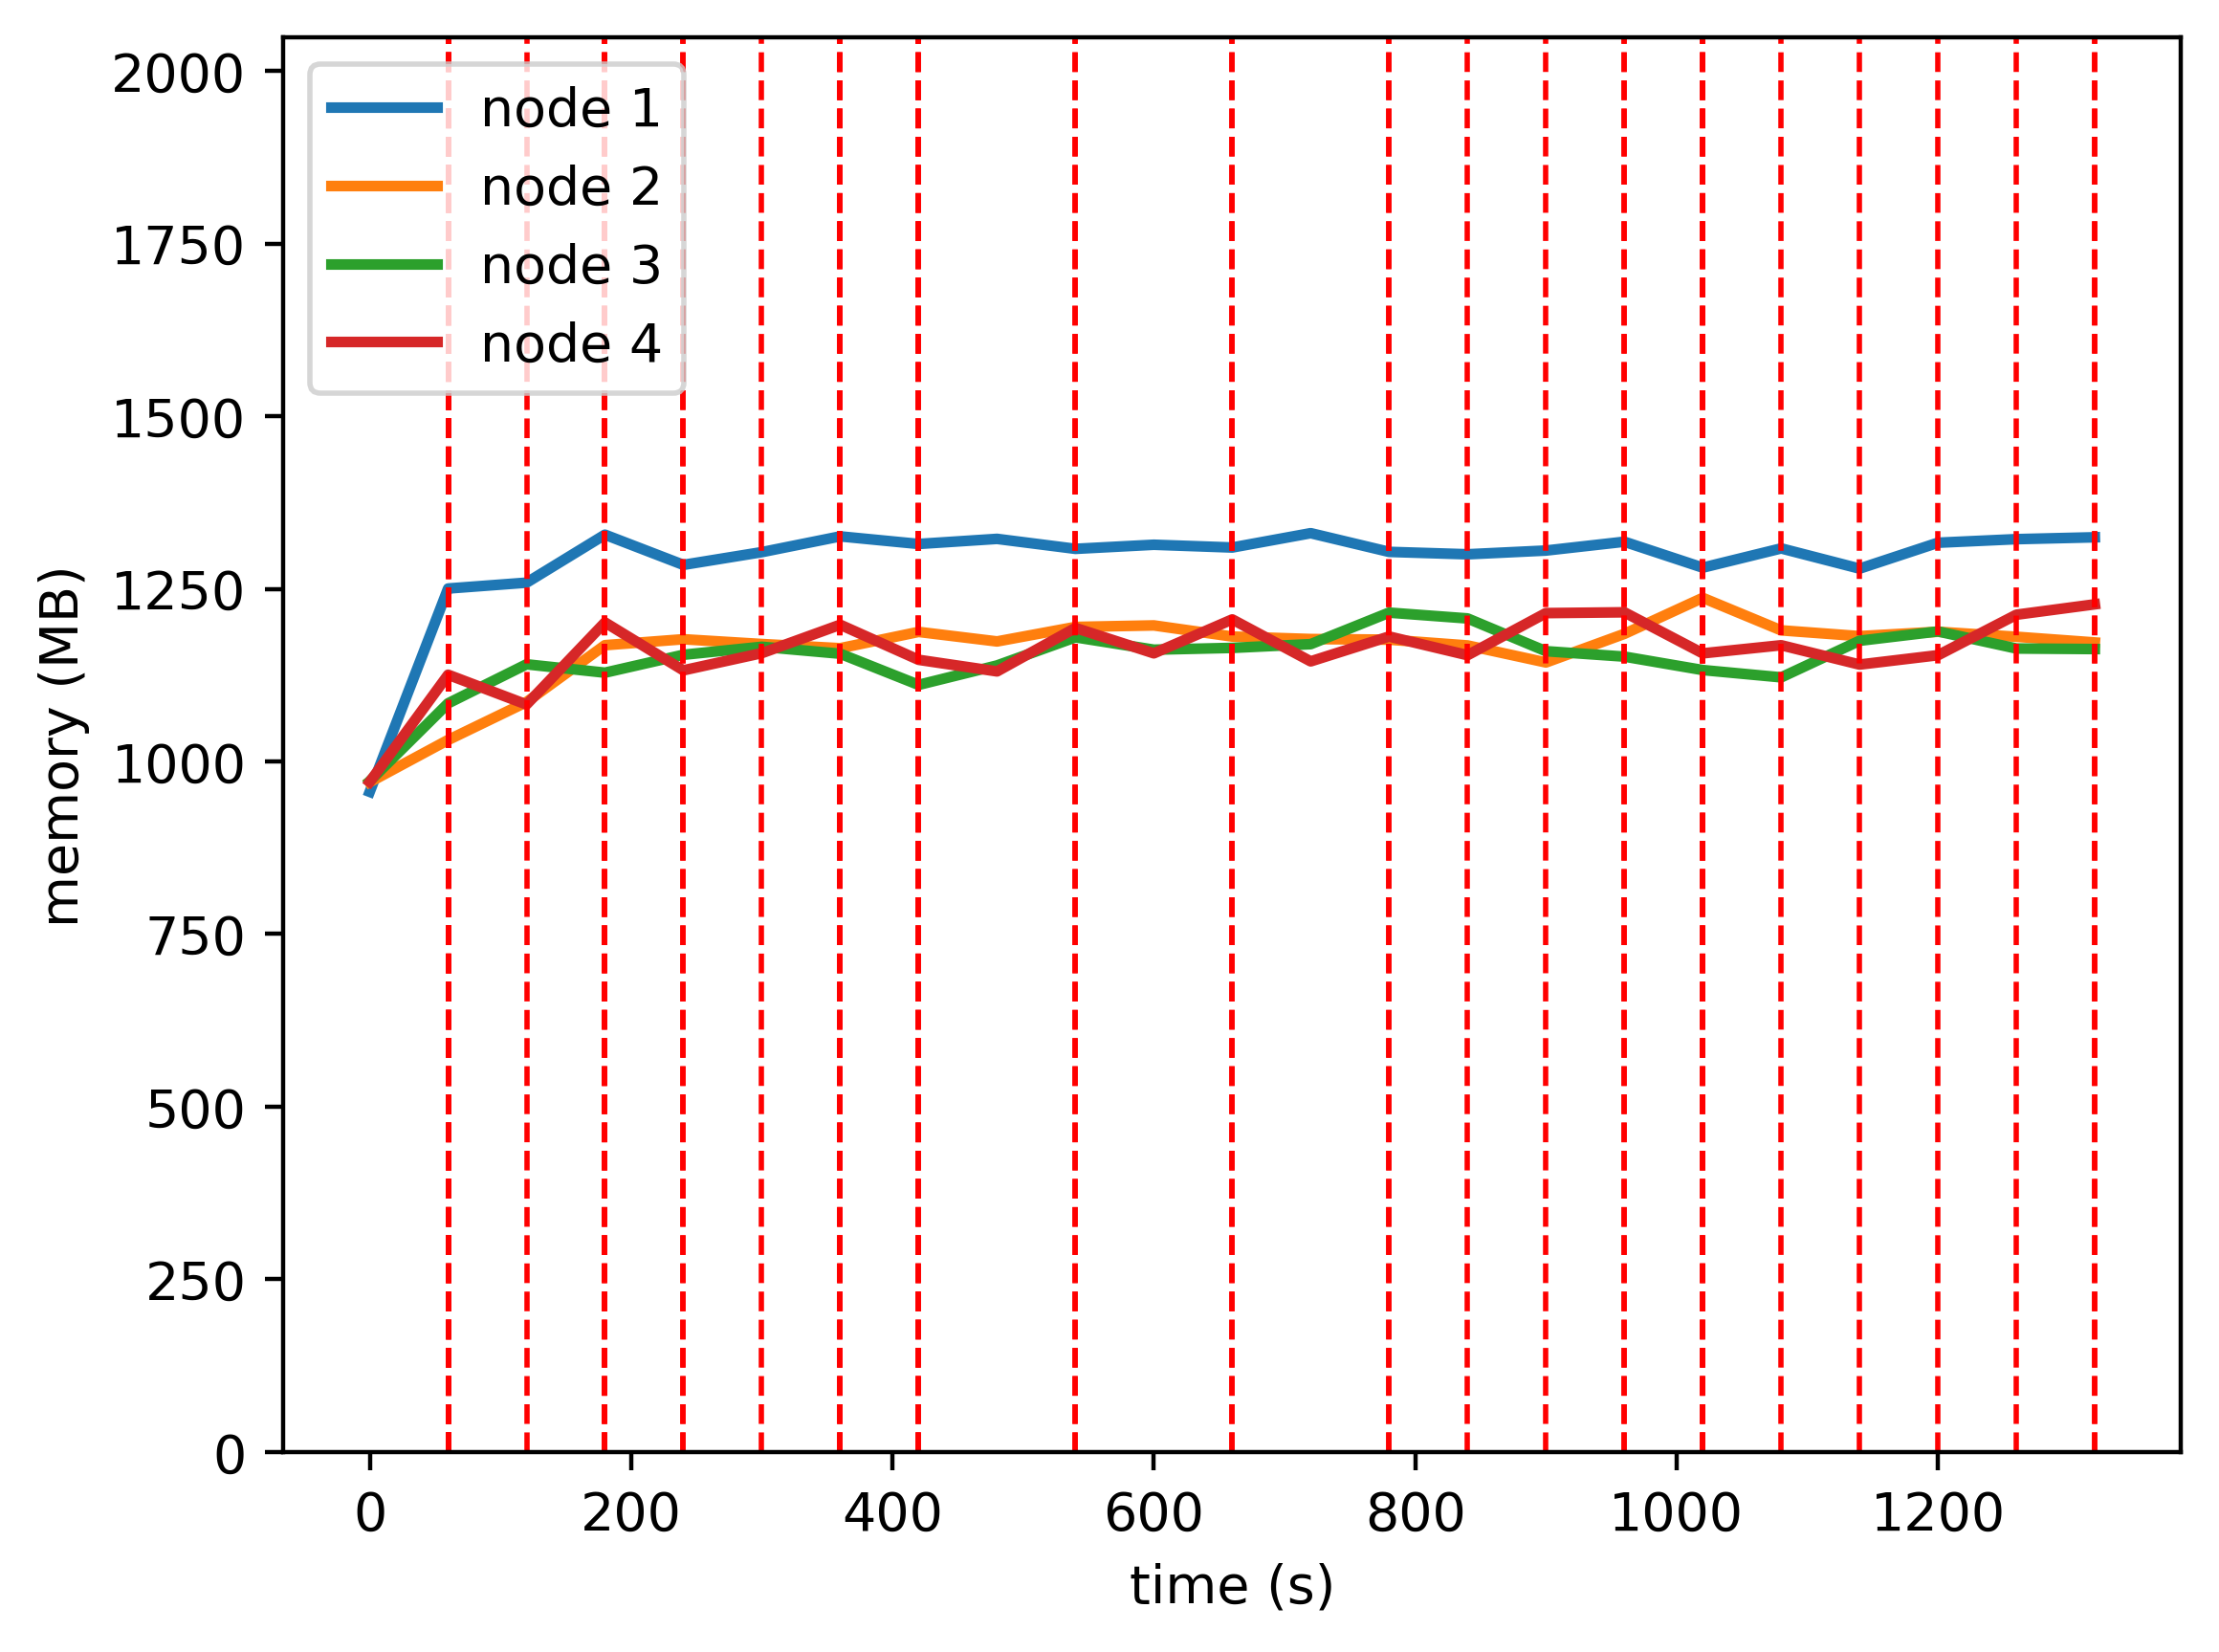

Data behind this chart, as committed beside it:
timestamp, ppgcc-m02, ppgcc-m02 pod amount, ppgcc-m03, ppgcc-m03 pod amount, ppgcc-m04, ppgcc-m04 pod amount, ppgcc-m05, ppgcc-m05 pod amount
0, 978964, 2, 993284, 2, 994848, 2, 993636, 2
60, 1280452, 2, 1055852, 2, 1110216, 2, 1152564, 2
120, 1289120, 1, 1112084, 1, 1168048, 3, 1108436, 3
180, 1360256, 1, 1196416, 2, 1155640, 2, 1230140, 3
240, 1315508, 1, 1205208, 1, 1182172, 3, 1159124, 3
300, 1334384, 1, 1198128, 1, 1194052, 3, 1184600, 3
360, 1357748, 1, 1191924, 1, 1183756, 2, 1226708, 4
420, 1346528, 1, 1216080, 2, 1137556, 2, 1174700, 3
480, 1354052, 1, 1201956, 1, 1166332, 3, 1157540, 3
540, 1339268, 1, 1223472, 1, 1208080, 3, 1221956, 3
600, 1345340, 1, 1225716, 1, 1189732, 3, 1184336, 3
660, 1341248, 1, 1209216, 1, 1192392, 3, 1234628, 3
720, 1362500, 1, 1205520, 1, 1197936, 3, 1172424, 3
780, 1334780, 1, 1204596, 1, 1244664, 3, 1209252, 3
840, 1331216, 1, 1196016, 1, 1236084, 3, 1181568, 3
900, 1336744, 1, 1170804, 1, 1187508, 2, 1243980, 4
960, 1349812, 1, 1213176, 2, 1179456, 2, 1245168, 3
1020, 1311400, 1, 1266592, 2, 1159528, 2, 1184304, 3
1080, 1339912, 1, 1218412, 1, 1148704, 3, 1196316, 3
1140, 1309948, 1, 1209832, 1, 1202956, 4, 1167672, 2
1200, 1348360, 1, 1216300, 1, 1216816, 3, 1181532, 3
1260, 1353640, 1, 1208888, 1, 1191472, 2, 1241592, 4
1320, 1356412, 1, 1200440, 1, 1190680, 3, 1257036, 3
1380, 1331464, 1, 1205456, 1, 1188436, 3, 1189452, 3
